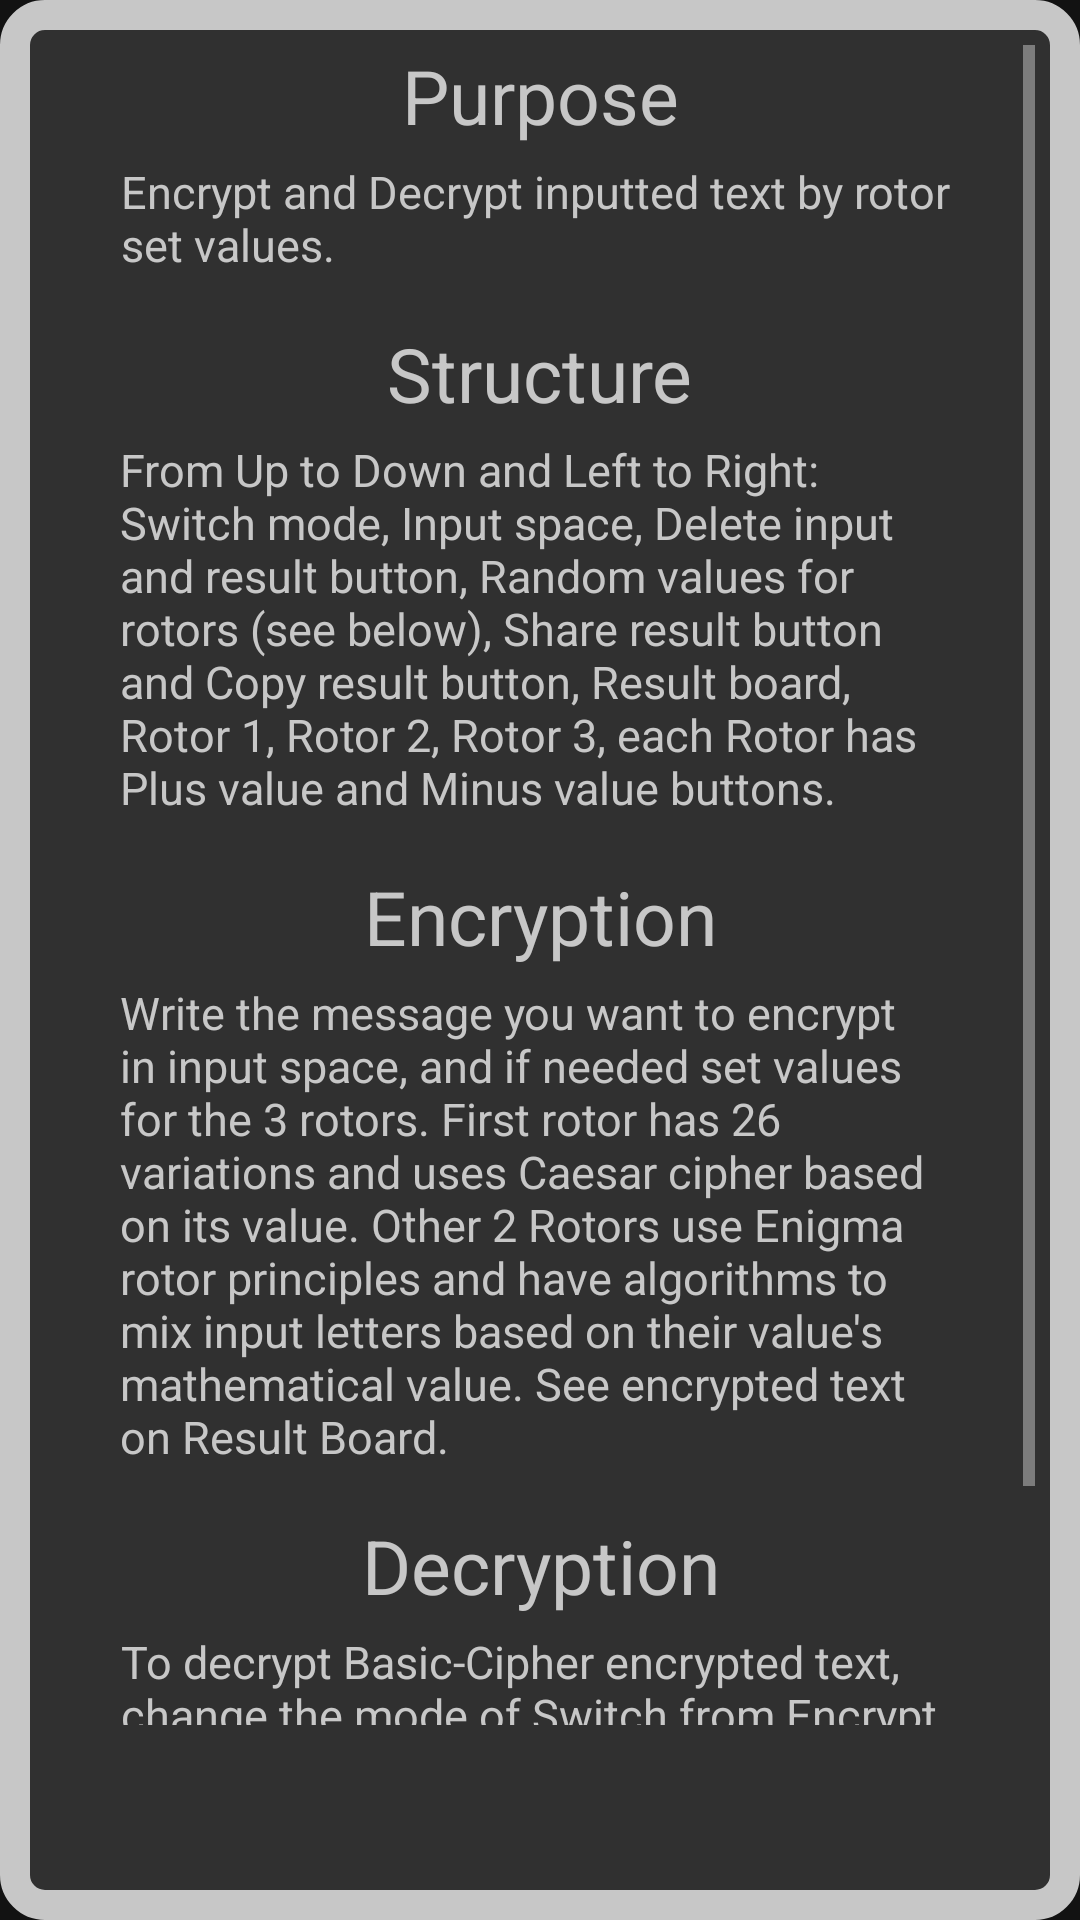

Here is an Android app screen rendered from its layout file. Give the layout XML and the strings, colors and styles it references.
<!-- AndroidManifest.xml: application theme Orange_Theme -->
<!-- res/layout/help_popup_home.xml -->
<?xml version="1.0" encoding="utf-8"?>
<RelativeLayout
    xmlns:android="http://schemas.android.com/apk/res/android"
    xmlns:app="http://schemas.android.com/apk/res-auto"
    android:layout_width="400dp"
    android:layout_height="600dp"
    android:background="@drawable/popup_background">


    <ScrollView
        android:layout_width="400dp"
        android:layout_height="590dp"
        android:padding="15dp">


        <androidx.constraintlayout.widget.ConstraintLayout
            android:layout_width="match_parent"
            android:layout_height="wrap_content">


            <TextView
                android:id="@+id/help_title_1"
                android:layout_width="wrap_content"
                android:layout_height="wrap_content"
                android:layout_alignParentTop="true"
                android:layout_centerHorizontal="true"
                android:text="@string/help_home_title_1"
                android:textColor="@color/gray_super_light"
                android:textSize="25sp"
                app:layout_constraintEnd_toEndOf="parent"
                app:layout_constraintStart_toStartOf="parent"
                app:layout_constraintTop_toTopOf="parent" />

            <TextView
                android:id="@+id/help_text_1"
                android:layout_width="280dp"
                android:layout_height="wrap_content"
                android:layout_below="@+id/help_title_1"
                android:layout_alignParentStart="true"
                android:layout_alignParentEnd="true"
                android:layout_marginTop="5dp"
                android:text="@string/help_home_text_1"
                android:textColor="@color/gray_super_light"
                android:textSize="15sp"
                app:layout_constraintStart_toStartOf="@+id/help_title_1"
                app:layout_constraintEnd_toEndOf="@+id/help_title_1"
                app:layout_constraintTop_toBottomOf="@+id/help_title_1" />

            <TextView
                android:id="@+id/help_title_2"
                android:layout_width="wrap_content"
                android:layout_height="wrap_content"
                android:layout_alignParentTop="true"
                android:layout_centerHorizontal="true"
                android:layout_marginTop="16dp"
                android:text="@string/help_home_title_2"
                android:textColor="@color/gray_super_light"
                android:textSize="25sp"
                app:layout_constraintEnd_toEndOf="parent"
                app:layout_constraintStart_toStartOf="parent"
                app:layout_constraintTop_toBottomOf="@+id/help_text_1" />

            <TextView
                android:id="@+id/help_text_2"
                android:layout_width="280dp"
                android:layout_height="wrap_content"
                android:layout_below="@+id/help_title_1"
                android:layout_alignParentStart="true"
                android:layout_alignParentEnd="true"
                android:layout_marginTop="5dp"
                android:text="@string/help_home_text_2"
                android:textColor="@color/gray_super_light"
                android:textSize="15sp"
                app:layout_constraintEnd_toEndOf="@+id/help_title_2"
                app:layout_constraintStart_toStartOf="@+id/help_title_2"
                app:layout_constraintTop_toBottomOf="@+id/help_title_2" />

            <TextView
                android:id="@+id/help_title_3"
                android:layout_width="wrap_content"
                android:layout_height="wrap_content"
                android:layout_alignParentTop="true"
                android:layout_centerHorizontal="true"
                android:layout_marginTop="16dp"
                android:text="@string/help_home_title_3"
                android:textColor="@color/gray_super_light"
                android:textSize="25sp"
                app:layout_constraintEnd_toEndOf="parent"
                app:layout_constraintStart_toStartOf="parent"
                app:layout_constraintTop_toBottomOf="@+id/help_text_2" />

            <TextView
                android:id="@+id/help_text_3"
                android:layout_width="280dp"
                android:layout_height="wrap_content"
                android:layout_below="@+id/help_title_1"
                android:layout_alignParentStart="true"
                android:layout_alignParentEnd="true"
                android:layout_marginTop="5dp"
                android:text="@string/help_home_text_3"
                android:textColor="@color/gray_super_light"
                android:textSize="15sp"
                app:layout_constraintEnd_toEndOf="@+id/help_title_3"
                app:layout_constraintHorizontal_bias="0.503"
                app:layout_constraintStart_toStartOf="@+id/help_title_3"
                app:layout_constraintTop_toBottomOf="@+id/help_title_3" />

            <TextView
                android:id="@+id/help_title_4"
                android:layout_width="wrap_content"
                android:layout_height="wrap_content"
                android:layout_alignParentTop="true"
                android:layout_centerHorizontal="true"
                android:text="@string/help_home_title_4"
                android:textColor="@color/gray_super_light"
                android:textSize="25sp"
                android:layout_marginTop="16dp"
                app:layout_constraintEnd_toEndOf="@+id/help_title_3"
                app:layout_constraintHorizontal_bias="0.504"
                app:layout_constraintStart_toStartOf="@+id/help_title_3"
                app:layout_constraintTop_toBottomOf="@+id/help_text_3" />

            <TextView
                android:id="@+id/help_text_4"
                android:layout_width="280dp"
                android:layout_height="wrap_content"
                android:layout_below="@+id/help_title_1"
                android:layout_alignParentStart="true"
                android:layout_alignParentEnd="true"
                android:layout_marginTop="5dp"
                android:text="@string/help_home_text_4"
                android:textColor="@color/gray_super_light"
                android:textSize="15sp"
                app:layout_constraintEnd_toEndOf="@+id/help_title_4"
                app:layout_constraintStart_toStartOf="@+id/help_title_4"
                app:layout_constraintTop_toBottomOf="@+id/help_title_4" />


        </androidx.constraintlayout.widget.ConstraintLayout>

    </ScrollView>

</RelativeLayout>
<!-- resources referenced by this layout -->
<resources>
  <color name="gray_super_light">#c7c7c7</color>
  <!-- drawable popup_background (drawable) -->
  <?xml version="1.0" encoding="utf-8"?>
  <shape xmlns:android="http://schemas.android.com/apk/res/android">
      <solid android:color="@color/primary_gray_dark"/>
      <corners android:radius="10dp"/>
      <stroke android:width="10dp"
          android:color="@color/gray_super_light"/>
  </shape>
  <string name="help_home_text_1">Encrypt and Decrypt inputted text by rotor set values.</string>
  <string name="help_home_text_2">From Up to Down and Left to Right: Switch mode, Input space, Delete input and result button, Random values for rotors (see below), Share result button and Copy result button, Result board, Rotor 1, Rotor 2, Rotor 3, each Rotor has Plus value and Minus value buttons.</string>
  <string name="help_home_text_3">Write the message you want to encrypt in input space, and if needed set values for the 3 rotors. First rotor has 26 variations and uses Caesar cipher based on its value. Other 2 Rotors use Enigma rotor principles and have algorithms to mix input letters based on their value\'s mathematical value. See encrypted text on Result Board.</string>
  <string name="help_home_text_4">To decrypt Basic-Cipher encrypted text, change the mode of Switch from Encrypt to Decrypt, write encrypted text in Input space and set EXACT same values of the rotors as when the text was encrypted. Even 1 wrong value of rotor will cause wrong decryption result. See decrypted text on Result Board.</string>
  <string name="help_home_title_1">Purpose</string>
  <string name="help_home_title_2">Structure</string>
  <string name="help_home_title_3">Encryption</string>
  <string name="help_home_title_4">Decryption</string>
  <style name="Orange_Theme" parent="Theme.MaterialComponents.NoActionBar">
          <item name="android:navigationBarColor">@color/black</item>
          
          <item name="colorPrimary">@color/primary_orange</item>
          <item name="colorPrimaryVariant">@color/primary_orange_dark</item>
          <item name="colorOnPrimary">@color/primary_black</item>
          
          <item name="colorSecondary">@color/primary_orange</item>
          <item name="colorSecondaryVariant">@color/primary_orange_dark</item>
          <item name="colorOnSecondary">@color/primary_black</item>
          
          <item name="android:statusBarColor">@color/primary_black</item>
          
      </style>
  <color name="primary_gray_dark">#303030</color>
  <color name="black">#FF000000</color>
  <color name="primary_orange">     #db922c</color>
  <color name="primary_orange_dark">#ad5803</color>
  <color name="primary_black">#0d0d0d</color>
</resources>
